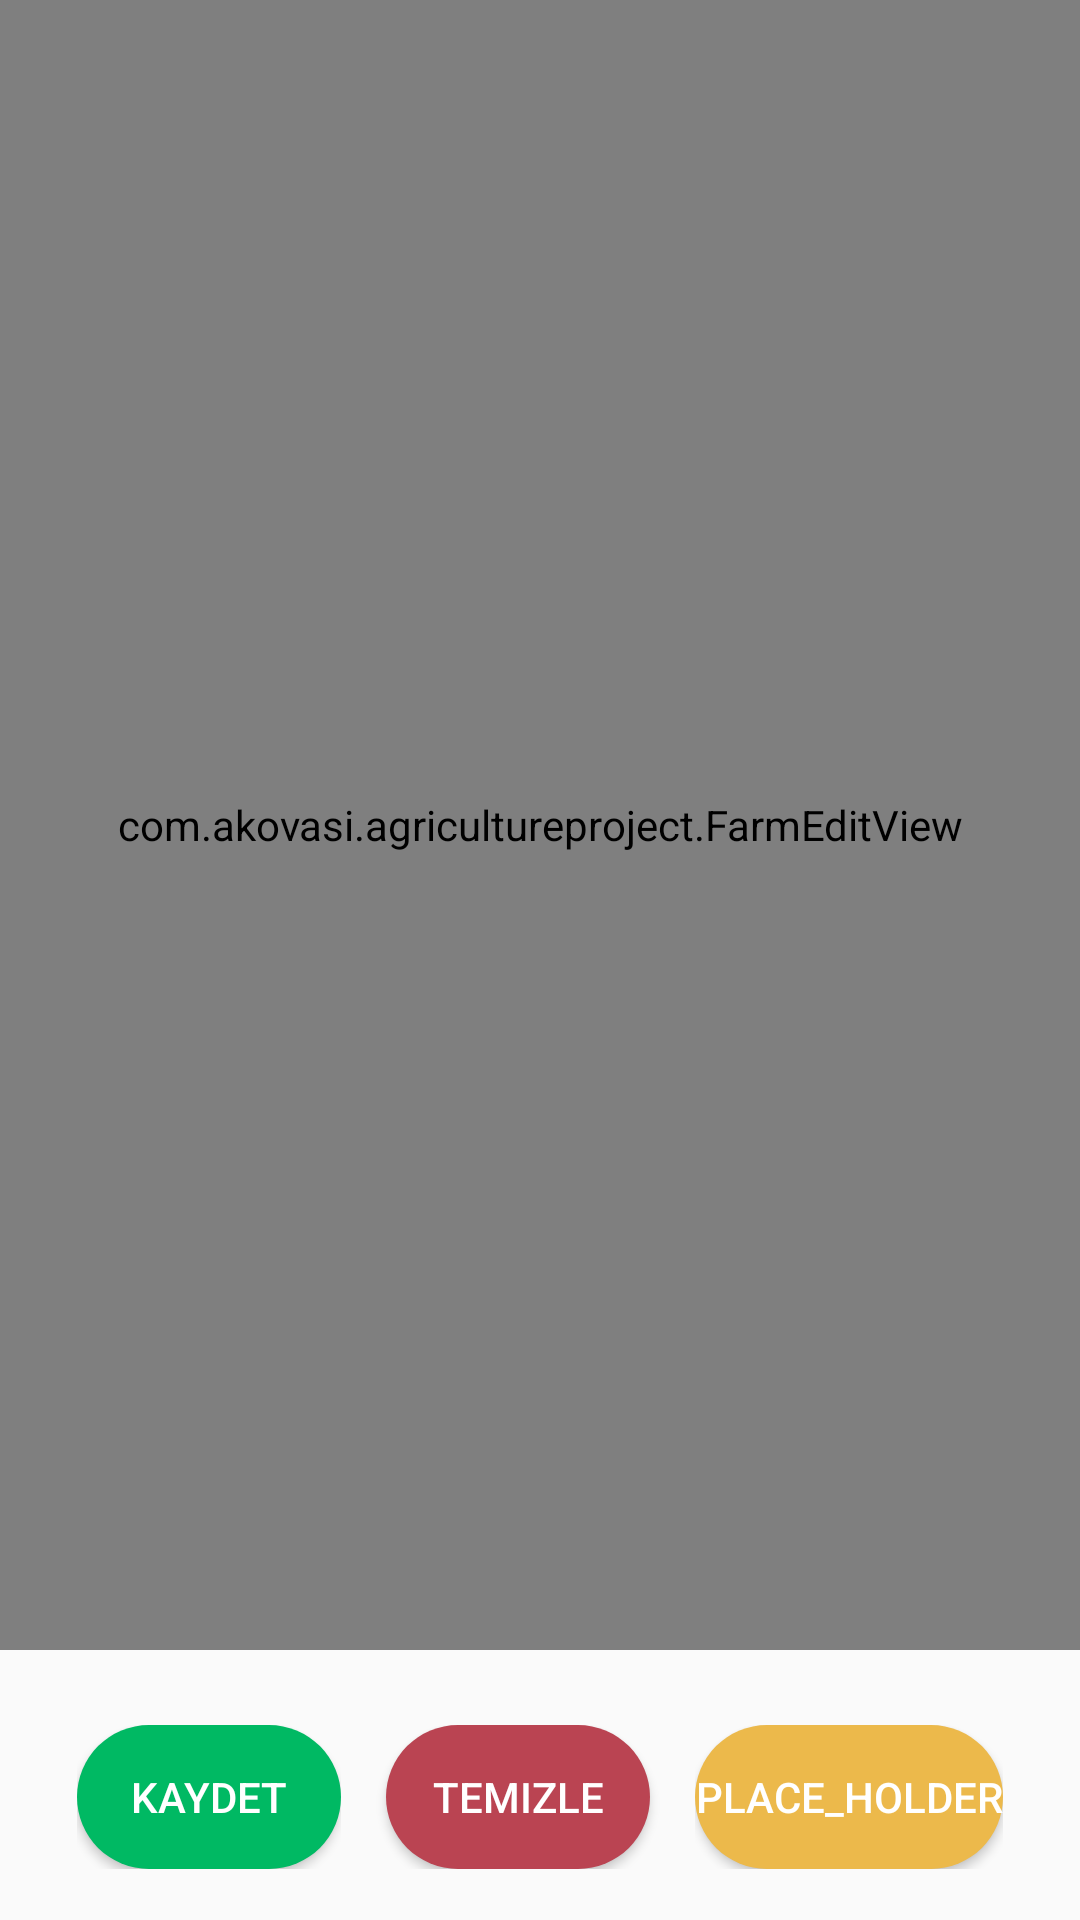

Layout XML and referenced resources for this Android screen:
<!-- AndroidManifest.xml: application theme AppTheme -->
<!-- res/layout/activity_farm_view.xml -->
<?xml version="1.0" encoding="utf-8"?>
<FrameLayout xmlns:android="http://schemas.android.com/apk/res/android"
    xmlns:tools="http://schemas.android.com/tools"
    android:id="@+id/container"
    android:layout_width="match_parent"
    android:layout_height="match_parent"
    android:orientation="vertical"
    tools:context=".MainActivity">


    <LinearLayout
        android:id="@+id/down_half"
        android:layout_width="match_parent"
        android:layout_height="550dp"
        android:background="#FFFFFF"
        android:orientation="vertical">

        <view
            android:id="@+id/edit_view"
            class="com.akovasi.agricultureproject.FarmEditView"
            android:layout_width="match_parent"
            android:layout_height="match_parent" />


    </LinearLayout>
    //TODO: Butonlar ortalandı. Kadir

    <FrameLayout
        android:layout_width="wrap_content"
        android:layout_height="wrap_content"
        android:layout_gravity="bottom|center_horizontal">

        <LinearLayout
            android:layout_width="match_parent"
            android:layout_height="50dp"
            android:layout_gravity="bottom|center_horizontal"
            android:layout_marginBottom="15dp"
            android:orientation="horizontal">


            <LinearLayout
                android:layout_width="wrap_content"
                android:layout_height="wrap_content"
                android:orientation="horizontal">

                <Button
                    android:id="@+id/save_button"
                    style="@style/AppTheme.RoundedCornerMaterialButton"
                    android:layout_width="wrap_content"
                    android:layout_height="wrap_content"
                    android:layout_gravity="start"
                    android:layout_toLeftOf="@+id/middleButtonLayout"
                    android:text="@string/save_button" />
            </LinearLayout>

            <LinearLayout
                android:id="@+id/middleButtonLayout"
                android:layout_width="wrap_content"
                android:layout_height="wrap_content">

                <Button
                    android:id="@+id/clean_button"
                    style="@style/AppTheme.RoundedCornerMaterialButtonSignOut"
                    android:layout_width="wrap_content"
                    android:layout_height="wrap_content"
                    android:layout_gravity="center_horizontal"
                    android:layout_marginLeft="15dp"
                    android:layout_marginRight="15dp"
                    android:text="@string/clean_button" />
            </LinearLayout>

            <LinearLayout
                android:layout_width="wrap_content"
                android:layout_height="wrap_content"
                android:layout_gravity="end"
                android:layout_toRightOf="@+id/middleButtonLayout"
                android:orientation="horizontal">

                <Button
                    android:id="@+id/toggle_button"
                    android:background="@drawable/rounded_fixes_button"
                    android:textColor="#FFFFFF"
                    android:layout_width="wrap_content"
                    android:layout_height="wrap_content"
                    android:layout_gravity="end"
                    android:text="@string/place_holder" />
            </LinearLayout>

        </LinearLayout>

    </FrameLayout>

</FrameLayout>
<!-- resources referenced by this layout -->
<resources>
  <!-- drawable rounded_fixes_button (drawable) -->
  <?xml version="1.0" encoding="utf-8"?>
  <shape xmlns:android="http://schemas.android.com/apk/res/android"
      android:shape="rectangle">
  
      <solid android:color="@color/show_fixes_color"></solid>
  
      <corners android:radius="25dp"></corners>
  
  </shape>
  <string name="clean_button">Temizle</string>
  <string name="place_holder">PLACE_HOLDER</string>
  <string name="save_button">Kaydet</string>
  <style name="AppTheme.RoundedCornerMaterialButton" parent="Widget.AppCompat.Button.Colored">
          <item name="android:background">@drawable/rounded_shape</item>
      </style>
  <style name="AppTheme.RoundedCornerMaterialButtonSignOut" parent="Widget.AppCompat.Button.Colored">
          <item name="android:background">@drawable/rounded_shape_red</item>
      </style>
  <style name="AppTheme" parent="Theme.AppCompat.DayNight.NoActionBar">
          
          <item name="colorPrimary">#4f81a8</item>
          <item name="colorPrimaryDark">@color/colorPrimaryDark</item>
          <item name="colorAccent">@color/colorPageBackground</item>
      </style>
  <color name="show_fixes_color">#ecb94b</color>
  <!-- drawable rounded_shape (drawable) -->
  <?xml version="1.0" encoding="utf-8"?>
  <shape xmlns:android="http://schemas.android.com/apk/res/android"
      android:shape="rectangle">
  
      <solid android:color="#00b963"></solid>
  
      <corners android:radius="25dp"></corners>
  
  </shape>
  <!-- drawable rounded_shape_red (drawable) -->
  <?xml version="1.0" encoding="utf-8"?>
  <shape xmlns:android="http://schemas.android.com/apk/res/android"
      android:shape="rectangle">
  
      <solid android:color="#BA4452"></solid>
  
      <corners android:radius="25dp"></corners>
  
  </shape>
  <color name="colorPrimaryDark">#000000</color>
  <color name="colorPageBackground">#333C46</color>
</resources>
